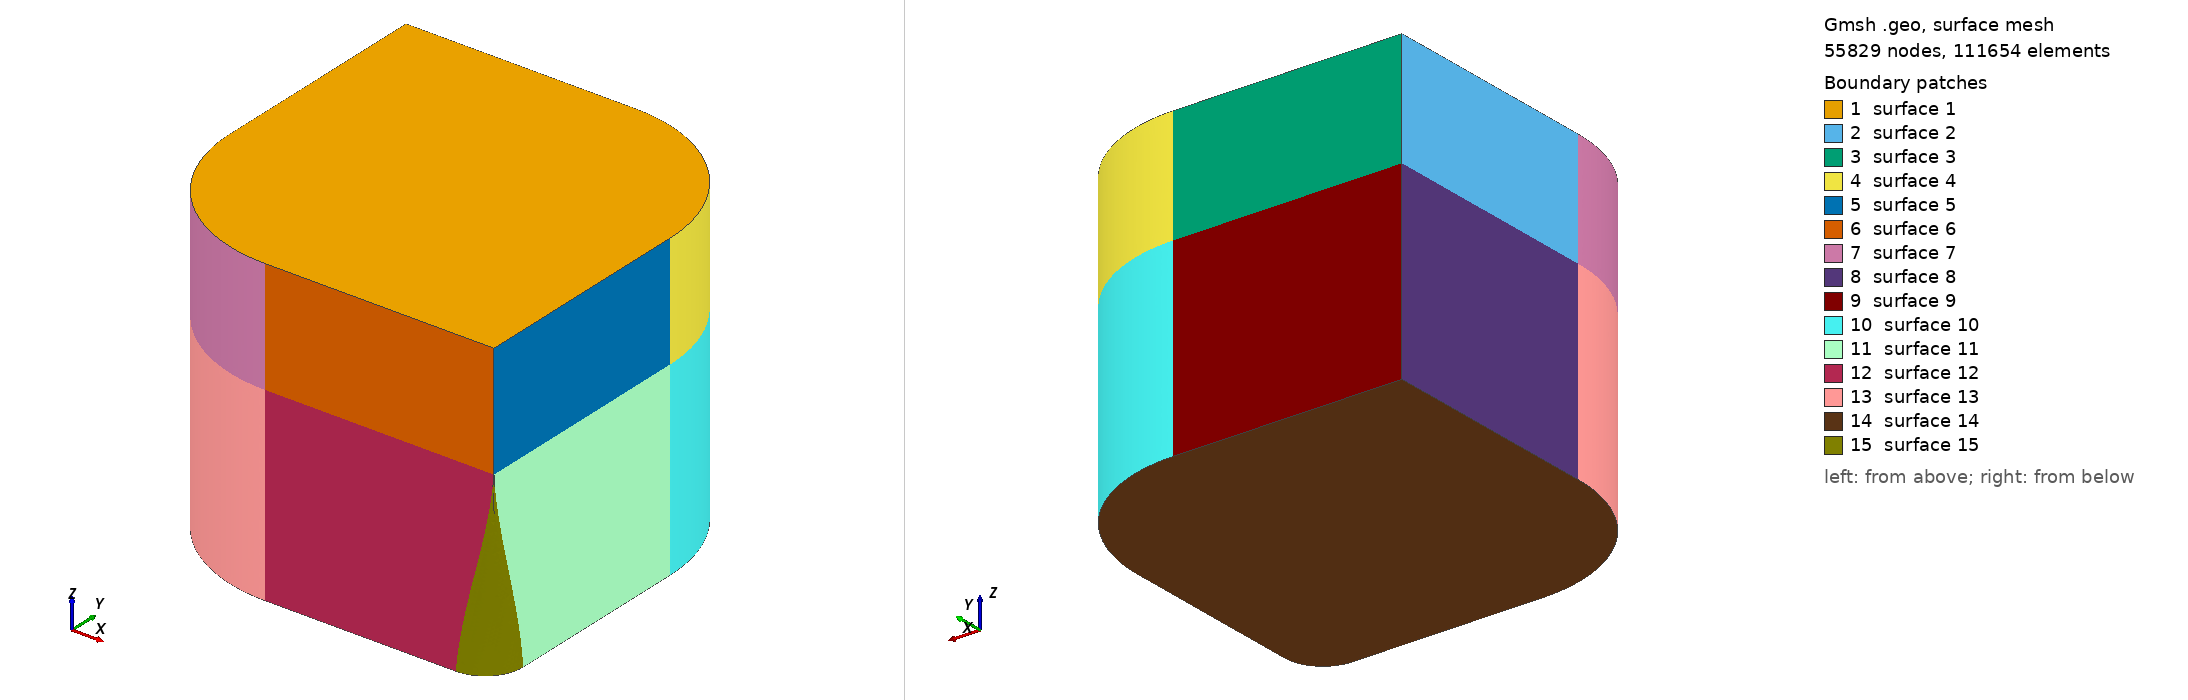

Gmsh geometry script, surface-meshed: 55829 nodes, 111654 surface elements. Boundary patches (legend numbers): 1 surface 1, 2 surface 2, 3 surface 3, 4 surface 4, 5 surface 5, 6 surface 6, 7 surface 7, 8 surface 8, 9 surface 9, 10 surface 10, 11 surface 11, 12 surface 12, 13 surface 13, 14 surface 14, 15 surface 15. Left view from above one corner, right view from below the opposite corner. The script declares no physical surfaces, so the legend lists its geometric surfaces.

=== cas_delicat2.geo (drawn) ===
Merge "cas_delicat2.step";
l1 = 3e-4;
l2 = 0.25*l1;
l3 = 0.5*l1;
l4 = 8*l1;
For i In {1:19}
  Characteristic Length {i} = l1;
EndFor
Characteristic Length {11} = l2;
Characteristic Length {17} = l3;
Characteristic Length {19} = l3;
Characteristic Length {5} = l4;
Characteristic Length {2} = l4;
Characteristic Length {8} = l4;
Characteristic Length {14} = l4;



Also in the case, not shown: cas_delicat2.step (merged mesh/CAD file).
